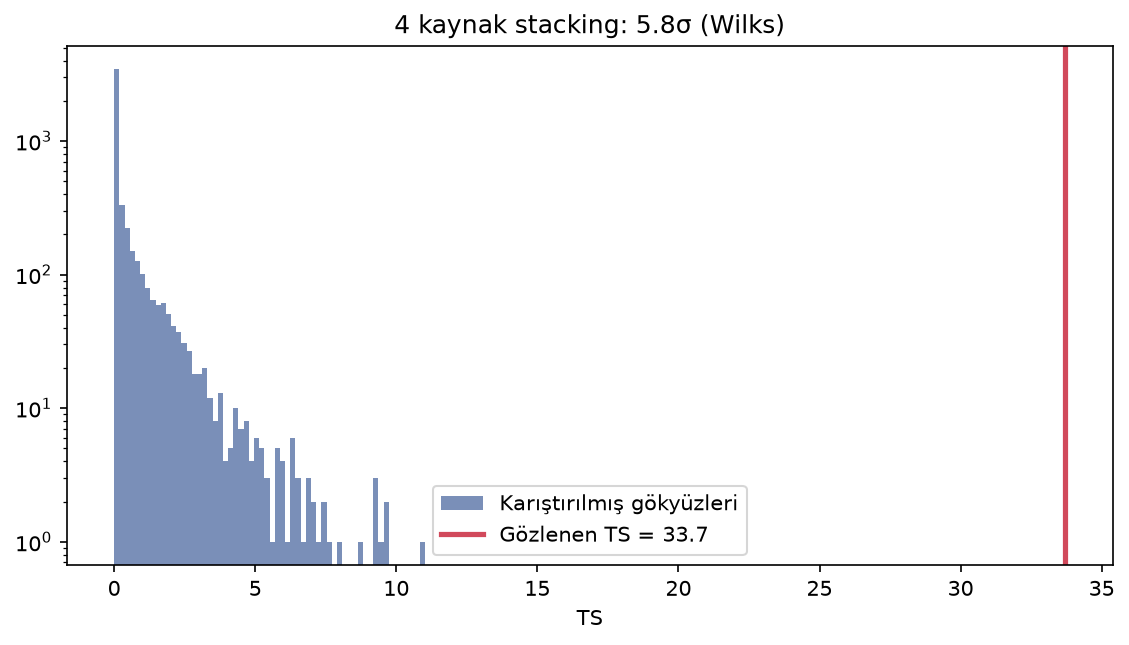

The table this chart was drawn from, first rows:
test, ns, TS, sigma_MC, sigma_Wilks
stacking (4 kaynak), 136.6, 33.71, 3.54, 5.812
